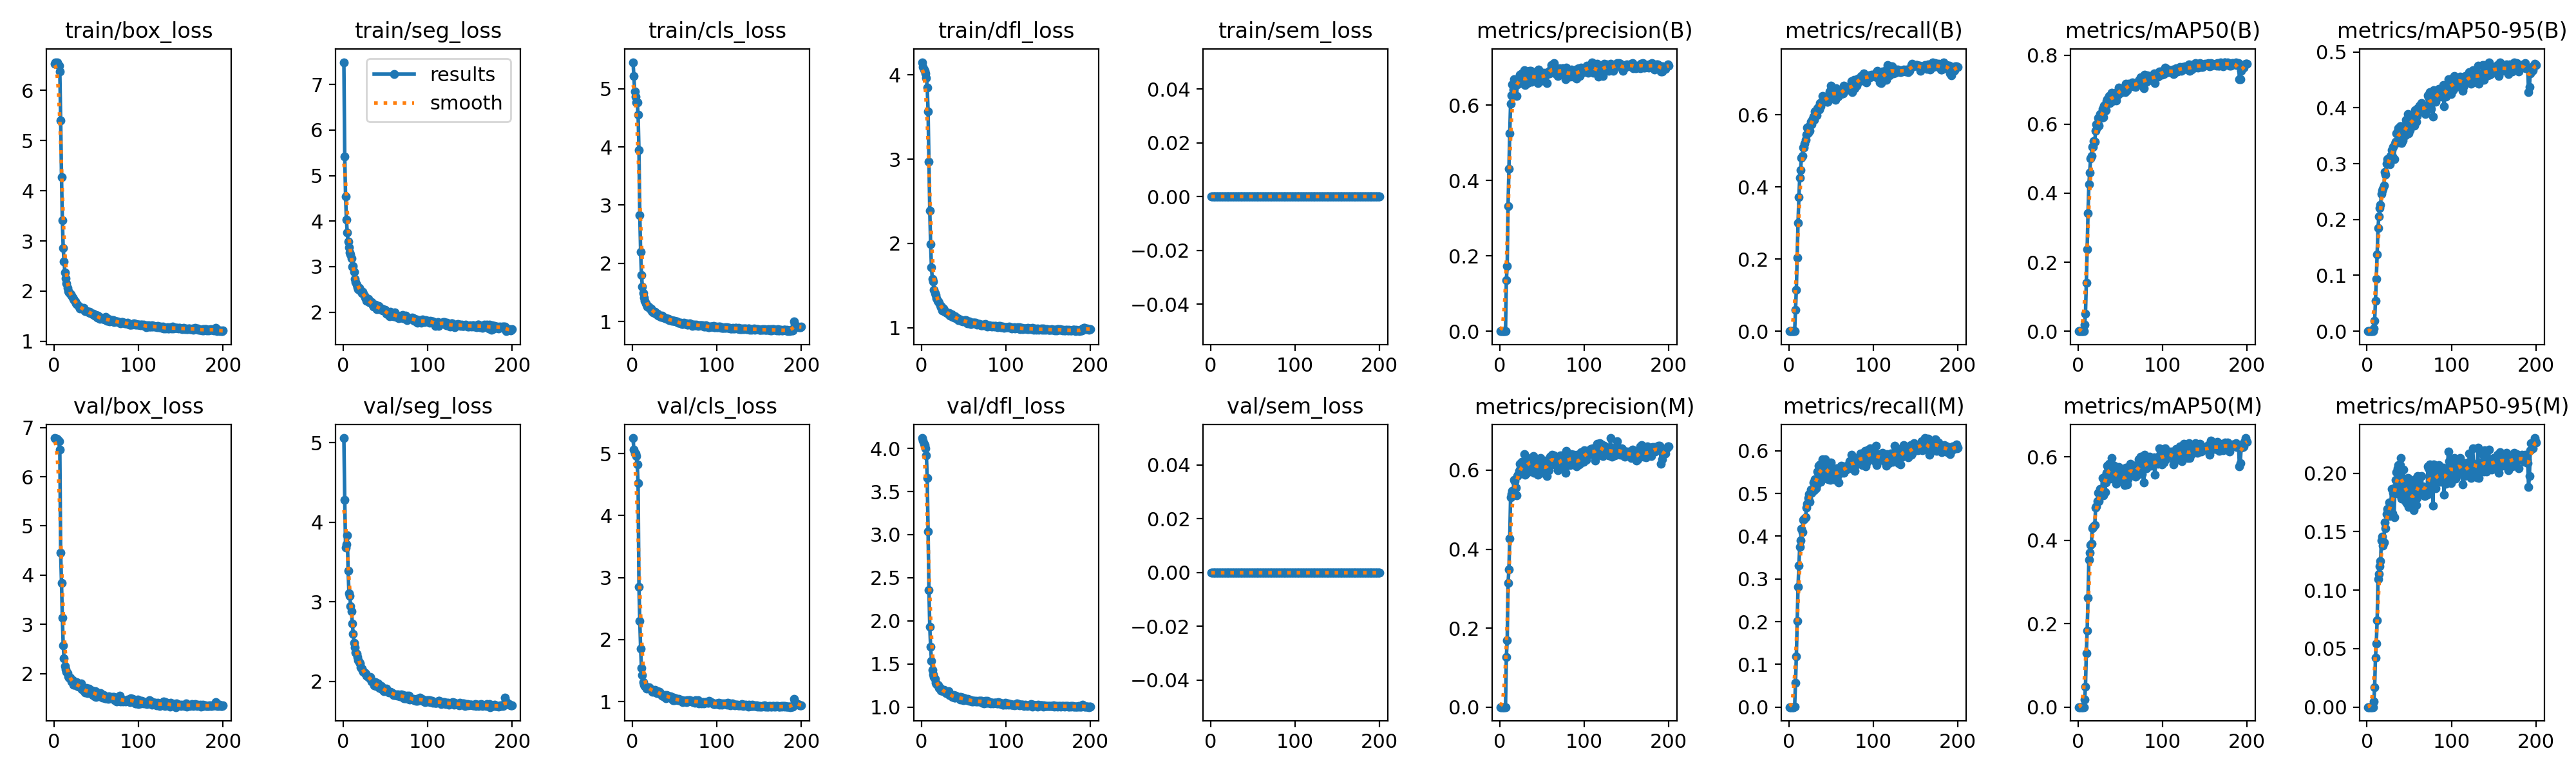

The table this chart was drawn from, first rows:
epoch, time, train/box_loss, train/seg_loss, train/cls_loss, train/dfl_loss, train/sem_loss, metrics/precision(B), metrics/recall(B), metrics/mAP50(B), metrics/mAP50-95(B), metrics/precision(M), metrics/recall(M), metrics/mAP50(M), metrics/mAP50-95(M), val/box_loss, val/seg_loss, val/cls_loss, val/dfl_loss, val/sem_loss, lr/pg0, lr/pg1, lr/pg2
1, 22.97, 6.538, 7.49, 5.453, 4.152, 0, 0, 0, 0, 0, 0, 0, 0, 0, 6.787, 5.059, 5.251, 4.12, 0, 0.0003275, 0.0003275, 0.06758
2, 41.29, 6.563, 5.418, 5.217, 4.099, 0, 0, 0, 0, 0, 0, 0, 0, 0, 6.781, 4.282, 5.069, 4.088, 0, 0.0006575, 0.0006575, 0.03458
3, 60.51, 6.534, 4.543, 4.948, 4.064, 0, 0, 0, 0, 0, 0, 0, 0, 0, 6.776, 3.684, 5.001, 4.05, 0, 0.0009843, 0.0009843, 0.001569
4, 78.81, 6.556, 4.03, 4.861, 4.046, 0, 0, 0, 0, 0, 0, 0, 0, 0, 6.766, 3.721, 4.998, 4.036, 0, 0.0009851, 0.0009851, 0.0009851
5, 96.96, 6.524, 3.746, 4.765, 4.017, 0, 0, 0, 0, 0, 0, 0, 0, 0, 6.753, 3.837, 4.956, 4.002, 0, 0.0009802, 0.0009802, 0.0009802
6, 115.2, 6.491, 3.549, 4.766, 3.966, 0, 0, 0, 0, 0, 0, 0, 0, 0, 6.728, 3.394, 4.821, 3.917, 0, 0.0009752, 0.0009752, 0.0009752
7, 133.5, 6.383, 3.417, 4.554, 3.853, 0, 7e-05, 0.00072, 3e-05, 1e-05, 0.0001, 0.00108, 5e-05, 1e-05, 6.552, 3.108, 4.522, 3.658, 0, 0.0009703, 0.0009703, 0.0009703
8, 151.4, 5.398, 3.304, 3.94, 3.564, 0, 0.1359, 0.05921, 0.01888, 0.00533, 0.1272, 0.05632, 0.01786, 0.00469, 4.456, 3.078, 2.856, 3.039, 0, 0.0009654, 0.0009654, 0.0009654
9, 169.6, 4.273, 3.265, 2.83, 2.969, 0, 0.1731, 0.1152, 0.05132, 0.01822, 0.1699, 0.1181, 0.04931, 0.01673, 3.835, 2.946, 2.296, 2.358, 0, 0.0009604, 0.0009604, 0.0009604
10, 187.8, 3.411, 3.182, 2.194, 2.392, 0, 0.3316, 0.2047, 0.1396, 0.05398, 0.3137, 0.2011, 0.1289, 0.04204, 3.133, 2.878, 1.848, 1.932, 0, 0.0009555, 0.0009555, 0.0009555
11, 206, 2.86, 3.005, 1.805, 1.993, 0, 0.4303, 0.301, 0.2379, 0.0935, 0.3481, 0.2812, 0.1836, 0.05462, 2.576, 2.726, 1.542, 1.697, 0, 0.0009505, 0.0009505, 0.0009505
12, 224.7, 2.593, 3.016, 1.602, 1.717, 0, 0.5251, 0.3715, 0.3423, 0.1373, 0.4276, 0.3318, 0.2627, 0.07447, 2.309, 2.599, 1.423, 1.537, 0, 0.0009455, 0.0009455, 0.0009455
13, 242.9, 2.367, 2.883, 1.492, 1.577, 0, 0.6039, 0.4249, 0.4252, 0.1844, 0.5321, 0.3744, 0.3539, 0.1096, 2.153, 2.485, 1.316, 1.431, 0, 0.0009406, 0.0009406, 0.0009406
14, 261.4, 2.252, 2.737, 1.416, 1.55, 0, 0.6255, 0.4474, 0.4606, 0.2052, 0.5394, 0.3902, 0.37, 0.1138, 2.084, 2.428, 1.269, 1.381, 0, 0.0009357, 0.0009357, 0.0009357
15, 280.1, 2.15, 2.654, 1.358, 1.451, 0, 0.6542, 0.4812, 0.5002, 0.2205, 0.5471, 0.4173, 0.3893, 0.1205, 2.038, 2.365, 1.25, 1.346, 0, 0.0009307, 0.0009307, 0.0009307
16, 298.5, 2.058, 2.607, 1.31, 1.412, 0, 0.6419, 0.4867, 0.5077, 0.2267, 0.544, 0.4101, 0.3922, 0.1247, 2.013, 2.348, 1.244, 1.323, 0, 0.0009258, 0.0009258, 0.0009258
17, 316.4, 2.001, 2.541, 1.287, 1.386, 0, 0.6679, 0.5098, 0.5351, 0.2458, 0.5752, 0.4383, 0.4291, 0.1424, 1.944, 2.304, 1.205, 1.28, 0, 0.0009208, 0.0009208, 0.0009208
18, 333.8, 1.971, 2.509, 1.255, 1.346, 0, 0.6571, 0.5098, 0.5345, 0.2511, 0.5725, 0.4397, 0.4318, 0.1461, 1.919, 2.266, 1.224, 1.266, 0, 0.0009158, 0.0009158, 0.0009158
19, 351.9, 1.951, 2.535, 1.254, 1.32, 0, 0.6527, 0.5195, 0.5507, 0.2553, 0.5552, 0.4419, 0.4343, 0.1383, 1.916, 2.237, 1.221, 1.258, 0, 0.0009109, 0.0009109, 0.0009109
20, 370.6, 1.939, 2.471, 1.248, 1.313, 0, 0.6243, 0.5303, 0.5499, 0.2607, 0.537, 0.4448, 0.4373, 0.1409, 1.892, 2.223, 1.23, 1.251, 0, 0.0009059, 0.0009059, 0.0009059
21, 388.2, 1.902, 2.473, 1.231, 1.297, 0, 0.6556, 0.5455, 0.5818, 0.2845, 0.5859, 0.4668, 0.4778, 0.1579, 1.841, 2.178, 1.204, 1.219, 0, 0.000901, 0.000901, 0.000901
22, 406.6, 1.866, 2.418, 1.222, 1.263, 0, 0.6591, 0.5646, 0.5992, 0.2801, 0.5883, 0.4756, 0.4816, 0.1529, 1.868, 2.156, 1.195, 1.221, 0, 0.0008961, 0.0008961, 0.0008961
23, 426.7, 1.846, 2.445, 1.186, 1.24, 0, 0.6697, 0.5495, 0.593, 0.3, 0.598, 0.4892, 0.4942, 0.165, 1.773, 2.135, 1.178, 1.194, 0, 0.0008911, 0.0008911, 0.0008911
24, 445.4, 1.813, 2.408, 1.192, 1.253, 0, 0.6801, 0.5682, 0.6183, 0.3085, 0.6163, 0.4981, 0.5132, 0.1698, 1.776, 2.119, 1.159, 1.19, 0, 0.0008862, 0.0008862, 0.0008862
25, 464.2, 1.79, 2.368, 1.155, 1.205, 0, 0.658, 0.5552, 0.5968, 0.3006, 0.6053, 0.4801, 0.4936, 0.1648, 1.765, 2.111, 1.181, 1.189, 0, 0.0008812, 0.0008812, 0.0008812
26, 483, 1.758, 2.323, 1.165, 1.225, 0, 0.6846, 0.5809, 0.6296, 0.3105, 0.622, 0.5094, 0.5224, 0.1753, 1.776, 2.098, 1.156, 1.185, 0, 0.0008762, 0.0008762, 0.0008762
27, 501.4, 1.746, 2.324, 1.166, 1.211, 0, 0.6805, 0.5743, 0.6262, 0.2992, 0.607, 0.5011, 0.5087, 0.1636, 1.828, 2.095, 1.183, 1.2, 0, 0.0008713, 0.0008713, 0.0008713
28, 520, 1.734, 2.255, 1.139, 1.192, 0, 0.6574, 0.5861, 0.6179, 0.3138, 0.5916, 0.5087, 0.5072, 0.1684, 1.743, 2.07, 1.161, 1.175, 0, 0.0008663, 0.0008663, 0.0008663
29, 538.9, 1.702, 2.257, 1.127, 1.178, 0, 0.6922, 0.5957, 0.6445, 0.3238, 0.64, 0.526, 0.5488, 0.1867, 1.729, 2.058, 1.137, 1.163, 0, 0.0008614, 0.0008614, 0.0008614
30, 557.5, 1.69, 2.297, 1.132, 1.183, 0, 0.6535, 0.5863, 0.6202, 0.3129, 0.5885, 0.5075, 0.5084, 0.1659, 1.754, 2.057, 1.172, 1.17, 0, 0.0008565, 0.0008565, 0.0008565
31, 579, 1.651, 2.222, 1.107, 1.17, 0, 0.6701, 0.6094, 0.6546, 0.3295, 0.6276, 0.5325, 0.551, 0.1834, 1.737, 2.046, 1.136, 1.161, 0, 0.0008515, 0.0008515, 0.0008515
32, 598.4, 1.669, 2.214, 1.099, 1.159, 0, 0.658, 0.6025, 0.638, 0.3086, 0.5935, 0.5123, 0.5149, 0.1627, 1.8, 2.054, 1.16, 1.183, 0, 0.0008465, 0.0008465, 0.0008465
33, 617.7, 1.668, 2.225, 1.106, 1.17, 0, 0.6574, 0.5982, 0.6404, 0.3355, 0.6018, 0.5199, 0.5391, 0.188, 1.68, 2.022, 1.135, 1.142, 0, 0.0008416, 0.0008416, 0.0008416
34, 636.3, 1.647, 2.227, 1.087, 1.143, 0, 0.6839, 0.6173, 0.6679, 0.3395, 0.6232, 0.5516, 0.562, 0.1946, 1.689, 1.999, 1.111, 1.14, 0, 0.0008366, 0.0008366, 0.0008366
35, 655.3, 1.659, 2.151, 1.101, 1.142, 0, 0.6904, 0.6216, 0.673, 0.3537, 0.6285, 0.5646, 0.5783, 0.2012, 1.651, 1.995, 1.092, 1.129, 0, 0.0008317, 0.0008317, 0.0008317
36, 673.4, 1.62, 2.123, 1.081, 1.155, 0, 0.6711, 0.6152, 0.662, 0.3574, 0.6219, 0.5403, 0.5715, 0.2042, 1.635, 1.971, 1.105, 1.121, 0, 0.0008268, 0.0008268, 0.0008268
37, 691.7, 1.603, 2.132, 1.074, 1.131, 0, 0.6899, 0.6321, 0.6811, 0.363, 0.6305, 0.5679, 0.5839, 0.2072, 1.617, 1.951, 1.082, 1.113, 0, 0.0008218, 0.0008218, 0.0008218
38, 709.7, 1.605, 2.16, 1.072, 1.13, 0, 0.6612, 0.6234, 0.6618, 0.3377, 0.6125, 0.5277, 0.5472, 0.1821, 1.705, 1.987, 1.109, 1.141, 0, 0.0008169, 0.0008169, 0.0008169
39, 728.3, 1.602, 2.129, 1.062, 1.123, 0, 0.6812, 0.6365, 0.6836, 0.3666, 0.6267, 0.5599, 0.5845, 0.2072, 1.618, 1.941, 1.071, 1.11, 0, 0.0008119, 0.0008119, 0.0008119
40, 748.1, 1.591, 2.069, 1.057, 1.134, 0, 0.6868, 0.6516, 0.6908, 0.3665, 0.6353, 0.5799, 0.5967, 0.2131, 1.607, 1.941, 1.055, 1.108, 0, 0.0008069, 0.0008069, 0.0008069
41, 766.9, 1.58, 2.115, 1.046, 1.115, 0, 0.6652, 0.6362, 0.6666, 0.3373, 0.5935, 0.5502, 0.5477, 0.1782, 1.691, 1.97, 1.101, 1.13, 0, 0.000802, 0.000802, 0.000802
42, 791.4, 1.585, 2.136, 1.044, 1.109, 0, 0.6674, 0.6459, 0.6705, 0.3417, 0.6039, 0.5632, 0.5511, 0.1864, 1.639, 1.954, 1.097, 1.116, 0, 0.000797, 0.000797, 0.000797
43, 811.1, 1.567, 2.071, 1.053, 1.11, 0, 0.6796, 0.6455, 0.6812, 0.3624, 0.6196, 0.5798, 0.5793, 0.2032, 1.595, 1.919, 1.072, 1.105, 0, 0.0007921, 0.0007921, 0.0007921
44, 829.9, 1.558, 2.1, 1.031, 1.087, 0, 0.6678, 0.6503, 0.678, 0.3551, 0.6107, 0.5679, 0.5616, 0.1899, 1.622, 1.935, 1.074, 1.11, 0, 0.0007872, 0.0007872, 0.0007872
45, 848.5, 1.549, 2.061, 1.032, 1.096, 0, 0.6585, 0.6357, 0.6692, 0.3505, 0.5883, 0.5343, 0.5362, 0.1761, 1.648, 1.939, 1.081, 1.116, 0, 0.0007822, 0.0007822, 0.0007822
46, 867.5, 1.533, 2.073, 1.027, 1.095, 0, 0.6943, 0.6354, 0.6926, 0.378, 0.6218, 0.5496, 0.5618, 0.1934, 1.566, 1.904, 1.051, 1.089, 0, 0.0007772, 0.0007772, 0.0007772
47, 886.6, 1.543, 2.031, 1.021, 1.085, 0, 0.6724, 0.6387, 0.6841, 0.3585, 0.5979, 0.5332, 0.5414, 0.1748, 1.644, 1.91, 1.073, 1.113, 0, 0.0007723, 0.0007723, 0.0007723
48, 907.5, 1.516, 2.048, 1.02, 1.083, 0, 0.6874, 0.6637, 0.7064, 0.389, 0.6312, 0.5661, 0.5756, 0.1961, 1.54, 1.877, 1.018, 1.084, 0, 0.0007673, 0.0007673, 0.0007673
49, 926.1, 1.511, 2.051, 1.012, 1.076, 0, 0.6709, 0.6484, 0.6898, 0.3543, 0.6117, 0.5318, 0.5416, 0.1714, 1.644, 1.905, 1.064, 1.111, 0, 0.0007624, 0.0007624, 0.0007624
50, 952.8, 1.525, 2.05, 1.015, 1.083, 0, 0.6655, 0.6805, 0.7045, 0.3835, 0.6017, 0.5726, 0.5635, 0.1915, 1.521, 1.882, 1.021, 1.079, 0, 0.0007575, 0.0007575, 0.0007575
51, 971.4, 1.473, 1.963, 0.9995, 1.087, 0, 0.6644, 0.6599, 0.6919, 0.36, 0.5927, 0.5516, 0.5428, 0.1738, 1.616, 1.904, 1.054, 1.103, 0, 0.0007525, 0.0007525, 0.0007525
52, 989.9, 1.504, 1.993, 1.008, 1.077, 0, 0.686, 0.6516, 0.7023, 0.3784, 0.6213, 0.5419, 0.5549, 0.1821, 1.563, 1.877, 1.03, 1.085, 0, 0.0007476, 0.0007476, 0.0007476
53, 1008, 1.472, 1.958, 1.002, 1.087, 0, 0.6841, 0.6599, 0.7006, 0.3776, 0.6083, 0.5448, 0.55, 0.1805, 1.56, 1.868, 1.028, 1.086, 0, 0.0007426, 0.0007426, 0.0007426
54, 1027, 1.445, 1.932, 0.9801, 1.054, 0, 0.6823, 0.6614, 0.7038, 0.3823, 0.619, 0.552, 0.5583, 0.1864, 1.535, 1.857, 1.017, 1.078, 0, 0.0007376, 0.0007376, 0.0007376
55, 1045, 1.459, 1.913, 0.9876, 1.075, 0, 0.6799, 0.6419, 0.6946, 0.3687, 0.5899, 0.5314, 0.5329, 0.1687, 1.601, 1.865, 1.048, 1.096, 0, 0.0007327, 0.0007327, 0.0007327
56, 1065, 1.471, 2.005, 0.9851, 1.066, 0, 0.6582, 0.6726, 0.6929, 0.3683, 0.5847, 0.5578, 0.5336, 0.1726, 1.555, 1.867, 1.032, 1.083, 0, 0.0007277, 0.0007277, 0.0007277
57, 1084, 1.446, 1.938, 0.9825, 1.071, 0, 0.6869, 0.665, 0.7176, 0.3958, 0.6261, 0.5588, 0.5737, 0.195, 1.515, 1.856, 1.008, 1.07, 0, 0.0007228, 0.0007228, 0.0007228
58, 1102, 1.448, 1.958, 0.9732, 1.045, 0, 0.6846, 0.6495, 0.6983, 0.3753, 0.6006, 0.5415, 0.5344, 0.1729, 1.545, 1.85, 1.023, 1.079, 0, 0.0007179, 0.0007179, 0.0007179
59, 1121, 1.445, 1.957, 0.9633, 1.042, 0, 0.6831, 0.6542, 0.7083, 0.3857, 0.625, 0.526, 0.5465, 0.1788, 1.557, 1.847, 1.027, 1.082, 0, 0.0007129, 0.0007129, 0.0007129
60, 1142, 1.433, 1.904, 0.9572, 1.058, 0, 0.6924, 0.6582, 0.7172, 0.399, 0.6341, 0.558, 0.5756, 0.1975, 1.497, 1.831, 0.9948, 1.067, 0, 0.000708, 0.000708, 0.000708
... 140 more rows
